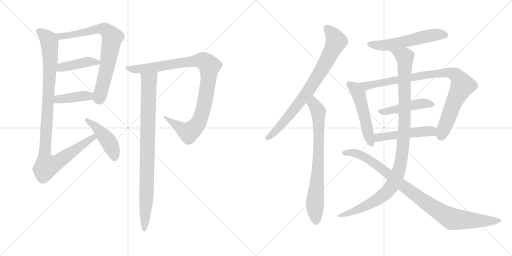
t = 0.00 s
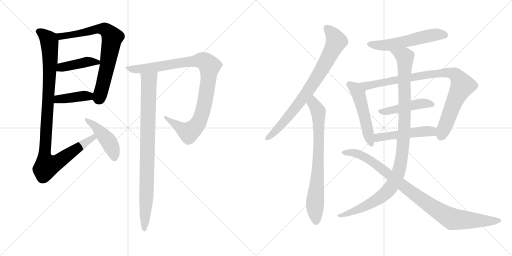
t = 2.67 s
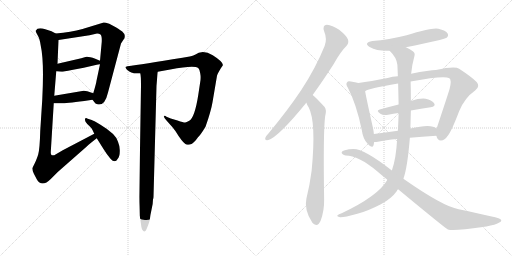
t = 5.35 s
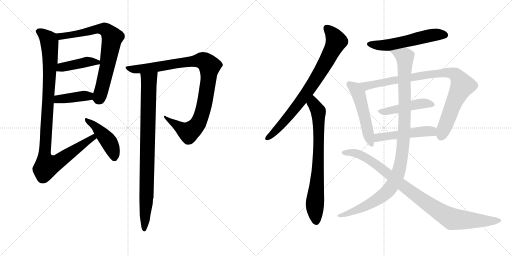
t = 8.02 s
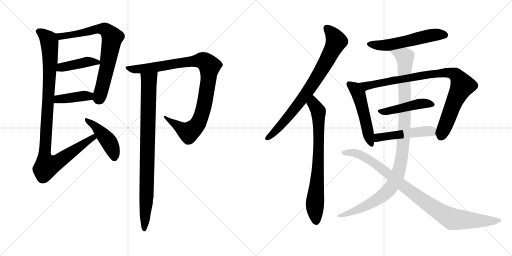
t = 10.70 s
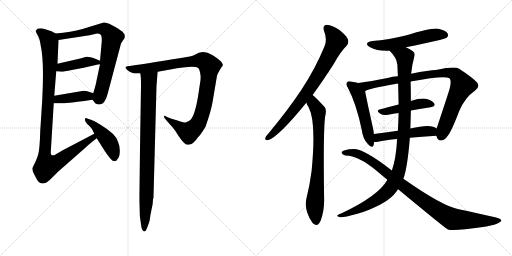
t = 13.37 s

The animated SVG that drew these frames (rendered in a browser with its animation timeline set to each time). Animation: 16 CSS @keyframes rules; one cycle of 13.37 s.

<svg version="1.1" viewBox="0 0 2048 1024" xmlns="http://www.w3.org/2000/svg">
  <g stroke="lightgray" stroke-dasharray="1,1" stroke-width="1" transform="scale(4, 4)">
    <line x1="0" y1="0" x2="256" y2="256"></line>
    <line x1="256" y1="0" x2="0" y2="256"></line>
    <line x1="128" y1="0" x2="128" y2="256"></line>
    <line x1="0" y1="128" x2="256" y2="128"></line>
    <line x1="256" y1="0" x2="512" y2="256"></line>
    <line x1="512" y1="0" x2="256" y2="256"></line>
    <line x1="384" y1="0" x2="384" y2="256"></line>
    <line x1="256" y1="128" x2="512" y2="128"></line>
  </g>
<g transform="scale(1, -1) translate(0, -850)">
   <style type="text/css">
    @keyframes keyframes0 {
      from {
       stroke: black;
       stroke-dashoffset: 753;
       stroke-width: 128;
       }
       71% {
       animation-timing-function: step-end;
       stroke: black;
       stroke-dashoffset: 0;
       stroke-width: 128;
       }
       to {
       stroke: black;
       stroke-width: 1024;
       }
       }
       #make-me-a-hanzi-animation-0 {
         animation: keyframes0 0.862793s both;
         animation-delay: 0.000000s;
         animation-timing-function: linear;
       }
    @keyframes keyframes1 {
      from {
       stroke: black;
       stroke-dashoffset: 422;
       stroke-width: 128;
       }
       58% {
       animation-timing-function: step-end;
       stroke: black;
       stroke-dashoffset: 0;
       stroke-width: 128;
       }
       to {
       stroke: black;
       stroke-width: 1024;
       }
       }
       #make-me-a-hanzi-animation-1 {
         animation: keyframes1 0.593424s both;
         animation-delay: 0.862793s;
         animation-timing-function: linear;
       }
    @keyframes keyframes2 {
      from {
       stroke: black;
       stroke-dashoffset: 403;
       stroke-width: 128;
       }
       57% {
       animation-timing-function: step-end;
       stroke: black;
       stroke-dashoffset: 0;
       stroke-width: 128;
       }
       to {
       stroke: black;
       stroke-width: 1024;
       }
       }
       #make-me-a-hanzi-animation-2 {
         animation: keyframes2 0.577962s both;
         animation-delay: 1.456217s;
         animation-timing-function: linear;
       }
    @keyframes keyframes3 {
      from {
       stroke: black;
       stroke-dashoffset: 1045;
       stroke-width: 128;
       }
       77% {
       animation-timing-function: step-end;
       stroke: black;
       stroke-dashoffset: 0;
       stroke-width: 128;
       }
       to {
       stroke: black;
       stroke-width: 1024;
       }
       }
       #make-me-a-hanzi-animation-3 {
         animation: keyframes3 1.100423s both;
         animation-delay: 2.034179s;
         animation-timing-function: linear;
       }
    @keyframes keyframes4 {
      from {
       stroke: black;
       stroke-dashoffset: 448;
       stroke-width: 128;
       }
       59% {
       animation-timing-function: step-end;
       stroke: black;
       stroke-dashoffset: 0;
       stroke-width: 128;
       }
       to {
       stroke: black;
       stroke-width: 1024;
       }
       }
       #make-me-a-hanzi-animation-4 {
         animation: keyframes4 0.614583s both;
         animation-delay: 3.134602s;
         animation-timing-function: linear;
       }
    @keyframes keyframes5 {
      from {
       stroke: black;
       stroke-dashoffset: 999;
       stroke-width: 128;
       }
       76% {
       animation-timing-function: step-end;
       stroke: black;
       stroke-dashoffset: 0;
       stroke-width: 128;
       }
       to {
       stroke: black;
       stroke-width: 1024;
       }
       }
       #make-me-a-hanzi-animation-5 {
         animation: keyframes5 1.062988s both;
         animation-delay: 3.749185s;
         animation-timing-function: linear;
       }
    @keyframes keyframes6 {
      from {
       stroke: black;
       stroke-dashoffset: 890;
       stroke-width: 128;
       }
       74% {
       animation-timing-function: step-end;
       stroke: black;
       stroke-dashoffset: 0;
       stroke-width: 128;
       }
       to {
       stroke: black;
       stroke-width: 1024;
       }
       }
       #make-me-a-hanzi-animation-6 {
         animation: keyframes6 0.974284s both;
         animation-delay: 4.812173s;
         animation-timing-function: linear;
       }
    @keyframes keyframes7 {
      from {
       stroke: black;
       stroke-dashoffset: 794;
       stroke-width: 128;
       }
       72% {
       animation-timing-function: step-end;
       stroke: black;
       stroke-dashoffset: 0;
       stroke-width: 128;
       }
       to {
       stroke: black;
       stroke-width: 1024;
       }
       }
       #make-me-a-hanzi-animation-7 {
         animation: keyframes7 0.896159s both;
         animation-delay: 5.786457s;
         animation-timing-function: linear;
       }
    @keyframes keyframes8 {
      from {
       stroke: black;
       stroke-dashoffset: 758;
       stroke-width: 128;
       }
       71% {
       animation-timing-function: step-end;
       stroke: black;
       stroke-dashoffset: 0;
       stroke-width: 128;
       }
       to {
       stroke: black;
       stroke-width: 1024;
       }
       }
       #make-me-a-hanzi-animation-8 {
         animation: keyframes8 0.866862s both;
         animation-delay: 6.682616s;
         animation-timing-function: linear;
       }
    @keyframes keyframes9 {
      from {
       stroke: black;
       stroke-dashoffset: 559;
       stroke-width: 128;
       }
       65% {
       animation-timing-function: step-end;
       stroke: black;
       stroke-dashoffset: 0;
       stroke-width: 128;
       }
       to {
       stroke: black;
       stroke-width: 1024;
       }
       }
       #make-me-a-hanzi-animation-9 {
         animation: keyframes9 0.704915s both;
         animation-delay: 7.549478s;
         animation-timing-function: linear;
       }
    @keyframes keyframes10 {
      from {
       stroke: black;
       stroke-dashoffset: 516;
       stroke-width: 128;
       }
       63% {
       animation-timing-function: step-end;
       stroke: black;
       stroke-dashoffset: 0;
       stroke-width: 128;
       }
       to {
       stroke: black;
       stroke-width: 1024;
       }
       }
       #make-me-a-hanzi-animation-10 {
         animation: keyframes10 0.669922s both;
         animation-delay: 8.254393s;
         animation-timing-function: linear;
       }
    @keyframes keyframes11 {
      from {
       stroke: black;
       stroke-dashoffset: 914;
       stroke-width: 128;
       }
       75% {
       animation-timing-function: step-end;
       stroke: black;
       stroke-dashoffset: 0;
       stroke-width: 128;
       }
       to {
       stroke: black;
       stroke-width: 1024;
       }
       }
       #make-me-a-hanzi-animation-11 {
         animation: keyframes11 0.993815s both;
         animation-delay: 8.924315s;
         animation-timing-function: linear;
       }
    @keyframes keyframes12 {
      from {
       stroke: black;
       stroke-dashoffset: 467;
       stroke-width: 128;
       }
       60% {
       animation-timing-function: step-end;
       stroke: black;
       stroke-dashoffset: 0;
       stroke-width: 128;
       }
       to {
       stroke: black;
       stroke-width: 1024;
       }
       }
       #make-me-a-hanzi-animation-12 {
         animation: keyframes12 0.630046s both;
         animation-delay: 9.918130s;
         animation-timing-function: linear;
       }
    @keyframes keyframes13 {
      from {
       stroke: black;
       stroke-dashoffset: 500;
       stroke-width: 128;
       }
       62% {
       animation-timing-function: step-end;
       stroke: black;
       stroke-dashoffset: 0;
       stroke-width: 128;
       }
       to {
       stroke: black;
       stroke-width: 1024;
       }
       }
       #make-me-a-hanzi-animation-13 {
         animation: keyframes13 0.656901s both;
         animation-delay: 10.548176s;
         animation-timing-function: linear;
       }
    @keyframes keyframes14 {
      from {
       stroke: black;
       stroke-dashoffset: 1083;
       stroke-width: 128;
       }
       78% {
       animation-timing-function: step-end;
       stroke: black;
       stroke-dashoffset: 0;
       stroke-width: 128;
       }
       to {
       stroke: black;
       stroke-width: 1024;
       }
       }
       #make-me-a-hanzi-animation-14 {
         animation: keyframes14 1.131348s both;
         animation-delay: 11.205077s;
         animation-timing-function: linear;
       }
    @keyframes keyframes15 {
      from {
       stroke: black;
       stroke-dashoffset: 962;
       stroke-width: 128;
       }
       76% {
       animation-timing-function: step-end;
       stroke: black;
       stroke-dashoffset: 0;
       stroke-width: 128;
       }
       to {
       stroke: black;
       stroke-width: 1024;
       }
       }
       #make-me-a-hanzi-animation-15 {
         animation: keyframes15 1.032878s both;
         animation-delay: 12.336425s;
         animation-timing-function: linear;
       }
</style>
<path d="M 370.0 451.5 L 377.0 442.5 Q 381.0 435.5 389.0 433.5 Q 419.0 424.5 432.0 480.5 L 484.0 676.5 L 495.0 693.5 Q 499.0 696.5 499.0 705.5 Q 500.0 714.5 489.0 724.5 Q 469.0 738.5 465.0 740.5 L 437.0 755.5 Q 421.0 760.5 415.0 760.5 L 330.0 734.5 Q 284.0 722.5 223.0 716.5 C 193.0 713.5 204.0 685.5 234.0 690.5 L 358.0 709.5 L 384.0 715.5 Q 395.0 716.5 402.0 712.5 Q 408.0 707.5 407.0 683.5 L 400.0 607.5 L 400.0 593.5 L 386.0 527.5 Q 385.0 517.5 373.0 477.5 C 367.0 455.5 367.0 455.5 370.0 451.5 Z" fill="lightgray"></path> 
<path d="M 225.0 565.5 L 245.0 563.5 Q 255.0 563.5 287.0 570.5 L 335.0 579.5 L 387.0 591.5 Q 391.0 593.5 400.0 593.5 C 430.0 594.5 428.0 595.5 400.0 607.5 L 381.0 615.5 Q 352.0 625.5 342.0 622.5 L 325.0 617.5 L 230.0 595.5 C 201.0 588.5 195.0 568.5 225.0 565.5 Z" fill="lightgray"></path> 
<path d="M 215.0 437.5 L 242.0 437.5 Q 243.0 434.5 337.0 446.5 L 370.0 451.5 C 400.0 455.5 401.0 468.5 373.0 477.5 L 349.0 485.5 Q 341.0 487.5 335.0 487.5 L 217.0 467.5 C 187.0 462.5 185.0 437.5 215.0 437.5 Z" fill="lightgray"></path> 
<path d="M 129.0 177.5 Q 129.0 168.5 136.0 154.5 L 147.0 133.5 Q 167.0 98.5 203.0 134.5 L 231.0 162.5 L 347.0 264.5 Q 357.0 274.5 387.0 297.5 C 411.0 316.5 404.0 329.5 377.0 315.5 L 251.0 249.5 L 217.0 229.5 Q 207.0 228.5 205.0 231.5 Q 203.0 235.5 203.0 241.5 L 215.0 437.5 L 217.0 467.5 L 225.0 565.5 L 230.0 595.5 L 234.0 690.5 C 235.0 710.5 235.0 710.5 223.0 716.5 L 206.0 725.5 L 181.0 733.5 Q 150.0 742.5 143.0 727.5 Q 142.0 723.5 150.0 710.5 Q 159.0 697.5 163.0 667.5 Q 177.0 605.5 169.0 451.5 L 161.0 327.5 Q 159.0 255.5 153.0 233.5 Q 147.0 211.5 129.0 177.5 Z" fill="lightgray"></path> 
<path d="M 387.0 297.5 L 414.0 254.5 Q 428.0 231.5 442.0 215.5 Q 460.0 195.5 471.0 215.5 Q 479.0 224.5 479.0 244.5 Q 480.0 264.5 472.0 283.5 Q 465.0 313.5 402.0 351.5 Q 372.0 369.5 367.0 370.5 L 351.0 375.5 Q 341.0 380.5 340.0 373.5 Q 338.0 365.5 349.0 354.5 Q 361.0 343.5 365.0 338.5 Q 369.0 333.5 377.0 315.5 L 387.0 297.5 Z" fill="lightgray"></path> 
<path d="M 631.0 563.5 L 681.0 572.5 Q 777.0 590.5 793.0 578.5 Q 799.0 572.5 801.0 556.5 Q 804.0 540.5 801.0 523.5 L 793.0 470.5 Q 779.0 380.5 757.0 367.5 Q 745.0 361.5 741.0 360.5 Q 737.0 359.5 710.0 368.5 L 683.0 376.5 L 666.0 383.5 Q 659.0 388.5 656.0 385.5 Q 653.0 381.5 666.0 368.5 L 690.0 341.5 Q 703.0 326.5 715.0 305.5 Q 736.0 274.5 748.0 271.5 Q 752.0 270.5 763.0 273.5 Q 768.0 274.5 783.0 289.5 L 792.0 301.5 Q 802.0 310.5 822.0 343.5 Q 844.0 405.5 850.0 441.5 L 868.0 547.5 Q 871.0 557.5 884.0 578.5 L 891.0 588.5 Q 895.0 601.5 851.0 629.5 Q 827.0 643.5 806.0 641.5 L 795.0 639.5 L 780.0 631.5 Q 777.0 629.5 759.0 624.5 L 730.0 619.5 Q 568.0 592.5 509.0 585.5 L 502.0 582.5 Q 501.0 580.5 507.0 572.5 Q 527.0 553.5 557.0 557.5 L 561.0 557.5 L 631.0 563.5 Z" fill="lightgray"></path> 
<path d="M 558.0 23.5 L 559.0 -11.5 L 564.0 -46.5 Q 565.0 -58.5 568.0 -66.5 Q 578.0 -84.5 586.0 -66.5 Q 599.0 -35.5 600.0 -22.5 Q 601.0 -10.5 606.0 11.5 Q 612.0 33.5 612.0 53.5 Q 614.0 57.5 614.0 63.5 L 626.0 507.5 L 628.0 531.5 Q 630.0 563.5 631.0 563.5 C 634.0 593.5 557.0 587.5 561.0 557.5 Q 564.0 548.5 564.0 507.5 L 557.0 64.5 Q 557.0 39.5 558.0 23.5 Z" fill="lightgray"></path> 
<path d="M 1250.5 470.0 Q 1290.5 525.0 1335.5 595.0 Q 1362.5 644.0 1386.5 667.0 Q 1396.5 679.0 1391.5 693.0 Q 1387.5 706.0 1356.5 731.0 Q 1328.5 750.0 1307.5 751.0 Q 1288.5 750.0 1296.5 725.0 Q 1309.5 694.0 1298.5 666.0 Q 1261.5 575.0 1204.5 489.0 Q 1149.5 407.0 1074.5 317.0 Q 1064.5 307.0 1061.5 299.0 Q 1057.5 287.0 1073.5 290.0 Q 1113.5 302.0 1223.5 437.0 Q 1223.5 438.0 1225.5 439.0 L 1250.5 470.0 Z" fill="lightgray"></path> 
<path d="M 1225.5 439.0 Q 1228.5 429.0 1234.5 421.0 Q 1265.5 363.0 1246.5 167.0 Q 1239.5 112.0 1225.5 55.0 Q 1215.5 10.0 1249.5 -41.0 Q 1250.5 -41.0 1252.5 -44.0 Q 1270.5 -60.0 1282.5 -33.0 Q 1297.5 7.0 1296.5 54.0 Q 1292.5 324.0 1300.5 384.0 Q 1307.5 411.0 1298.5 422.0 Q 1258.5 465.0 1250.5 470.0 C 1227.5 490.0 1212.5 466.0 1225.5 439.0 Z" fill="lightgray"></path> 
<path d="M 1623.5 661.0 Q 1776.5 692.0 1786.5 699.0 Q 1795.5 706.0 1790.5 716.0 Q 1783.5 728.0 1753.5 735.0 Q 1728.5 741.0 1626.5 709.0 Q 1554.5 691.0 1489.5 686.0 Q 1452.5 679.0 1478.5 662.0 Q 1511.5 644.0 1558.5 647.0 L 1623.5 661.0 Z" fill="lightgray"></path> 
<path d="M 1433.5 518.0 Q 1421.5 522.0 1403.5 524.0 Q 1391.5 527.0 1388.5 521.0 Q 1381.5 515.0 1391.5 499.0 Q 1425.5 435.0 1447.5 328.0 Q 1451.5 295.0 1470.5 275.0 Q 1489.5 253.0 1494.5 270.0 Q 1495.5 276.0 1496.5 282.0 L 1495.5 314.0 Q 1494.5 326.0 1491.5 340.0 Q 1466.5 451.0 1460.5 485.0 C 1455.5 512.0 1455.5 512.0 1433.5 518.0 Z" fill="lightgray"></path> 
<path d="M 1745.5 307.0 Q 1749.5 288.0 1763.5 288.0 Q 1779.5 289.0 1789.5 305.0 Q 1804.5 321.0 1836.5 405.0 Q 1858.5 459.0 1900.5 488.0 Q 1922.5 504.0 1906.5 522.0 Q 1888.5 541.0 1836.5 575.0 Q 1820.5 587.0 1743.5 570.0 Q 1719.5 570.0 1644.5 555.0 L 1591.5 545.0 Q 1569.5 544.0 1550.5 538.0 Q 1483.5 525.0 1433.5 518.0 C 1403.5 514.0 1432.5 473.0 1460.5 485.0 Q 1469.5 495.0 1592.5 516.0 L 1642.5 524.0 Q 1777.5 549.0 1797.5 537.0 Q 1807.5 530.0 1798.5 495.0 Q 1794.5 480.0 1746.5 336.0 C 1739.5 316.0 1739.5 316.0 1745.5 307.0 Z" fill="lightgray"></path> 
<path d="M 1643.5 408.0 Q 1685.5 415.0 1722.5 421.0 Q 1744.5 425.0 1736.5 437.0 Q 1726.5 450.0 1702.5 455.0 Q 1680.5 458.0 1643.5 446.0 L 1594.5 432.0 Q 1554.5 422.0 1518.5 412.0 Q 1502.5 408.0 1521.5 395.0 Q 1531.5 388.0 1552.5 391.0 Q 1573.5 395.0 1594.5 398.0 L 1643.5 408.0 Z" fill="lightgray"></path> 
<path d="M 1639.5 299.0 Q 1685.5 303.0 1745.5 307.0 C 1775.5 309.0 1770.5 318.0 1746.5 336.0 Q 1725.5 357.0 1641.5 336.0 L 1591.5 327.0 Q 1539.5 320.0 1495.5 314.0 C 1465.5 310.0 1466.5 282.0 1496.5 282.0 Q 1500.5 281.0 1511.5 283.0 Q 1541.5 290.0 1588.5 294.0 L 1639.5 299.0 Z" fill="lightgray"></path> 
<path d="M 1613.5 135.0 Q 1629.5 177.0 1639.5 299.0 L 1641.5 336.0 Q 1642.5 372.0 1643.5 408.0 L 1643.5 446.0 Q 1643.5 485.0 1642.5 524.0 L 1644.5 555.0 Q 1647.5 589.0 1657.5 625.0 Q 1661.5 637.0 1652.5 644.0 Q 1640.5 654.0 1623.5 661.0 C 1597.5 675.0 1538.5 670.0 1558.5 647.0 Q 1586.5 620.0 1589.5 591.0 Q 1590.5 569.0 1591.5 545.0 L 1592.5 516.0 Q 1593.5 473.0 1594.5 432.0 L 1594.5 398.0 Q 1593.5 362.0 1591.5 327.0 L 1588.5 294.0 Q 1584.5 216.0 1567.5 168.0 L 1549.5 131.0 Q 1548.5 130.0 1548.5 129.0 Q 1512.5 66.0 1366.5 -3.0 Q 1353.5 -7.0 1350.5 -11.0 Q 1344.5 -15.0 1360.5 -19.0 Q 1375.5 -20.0 1429.5 -5.0 Q 1469.5 5.0 1523.5 33.0 Q 1565.5 55.0 1587.5 86.0 Q 1588.5 90.0 1592.5 93.0 L 1613.5 135.0 Z" fill="lightgray"></path> 
<path d="M 1592.5 93.0 Q 1778.5 -61.0 1791.5 -68.0 Q 1815.5 -75.0 1931.5 -58.0 Q 1937.5 -57.0 1945.5 -56.0 Q 1982.5 -49.0 1995.5 -41.0 Q 2014.5 -32.0 1996.5 -24.0 Q 1981.5 -18.0 1834.5 13.0 Q 1770.5 25.0 1613.5 135.0 L 1567.5 168.0 Q 1456.5 255.0 1413.5 254.0 Q 1395.5 254.0 1379.5 249.0 Q 1366.5 246.0 1366.5 239.0 Q 1367.5 232.0 1382.5 228.0 Q 1433.5 228.0 1508.5 165.0 Q 1529.5 147.0 1549.5 131.0 L 1592.5 93.0 Z" fill="lightgray"></path> 
      <clipPath id="make-me-a-hanzi-clip-0">
      <path d="M 370.0 451.5 L 377.0 442.5 Q 381.0 435.5 389.0 433.5 Q 419.0 424.5 432.0 480.5 L 484.0 676.5 L 495.0 693.5 Q 499.0 696.5 499.0 705.5 Q 500.0 714.5 489.0 724.5 Q 469.0 738.5 465.0 740.5 L 437.0 755.5 Q 421.0 760.5 415.0 760.5 L 330.0 734.5 Q 284.0 722.5 223.0 716.5 C 193.0 713.5 204.0 685.5 234.0 690.5 L 358.0 709.5 L 384.0 715.5 Q 395.0 716.5 402.0 712.5 Q 408.0 707.5 407.0 683.5 L 400.0 607.5 L 400.0 593.5 L 386.0 527.5 Q 385.0 517.5 373.0 477.5 C 367.0 455.5 367.0 455.5 370.0 451.5 Z" fill="lightgray"></path>
      </clipPath>
      <path clip-path="url(#make-me-a-hanzi-clip-0)" d="M 232.0 712.5 L 242.0 704.5 L 286.0 710.5 L 399.0 735.5 L 423.0 731.5 L 449.0 700.5 L 430.0 586.5 L 403.0 476.5 L 397.0 459.5 L 385.0 456.5 " fill="none" id="make-me-a-hanzi-animation-0" stroke-dasharray="625 1250" stroke-linecap="round"></path>

      <clipPath id="make-me-a-hanzi-clip-1">
      <path d="M 225.0 565.5 L 245.0 563.5 Q 255.0 563.5 287.0 570.5 L 335.0 579.5 L 387.0 591.5 Q 391.0 593.5 400.0 593.5 C 430.0 594.5 428.0 595.5 400.0 607.5 L 381.0 615.5 Q 352.0 625.5 342.0 622.5 L 325.0 617.5 L 230.0 595.5 C 201.0 588.5 195.0 568.5 225.0 565.5 Z" fill="lightgray"></path>
      </clipPath>
      <path clip-path="url(#make-me-a-hanzi-clip-1)" d="M 231.0 572.5 L 245.0 581.5 L 343.0 602.5 L 392.0 600.5 " fill="none" id="make-me-a-hanzi-animation-1" stroke-dasharray="294 588" stroke-linecap="round"></path>

      <clipPath id="make-me-a-hanzi-clip-2">
      <path d="M 215.0 437.5 L 242.0 437.5 Q 243.0 434.5 337.0 446.5 L 370.0 451.5 C 400.0 455.5 401.0 468.5 373.0 477.5 L 349.0 485.5 Q 341.0 487.5 335.0 487.5 L 217.0 467.5 C 187.0 462.5 185.0 437.5 215.0 437.5 Z" fill="lightgray"></path>
      </clipPath>
      <path clip-path="url(#make-me-a-hanzi-clip-2)" d="M 222.0 444.5 L 242.0 455.5 L 355.0 465.5 L 364.0 471.5 " fill="none" id="make-me-a-hanzi-animation-2" stroke-dasharray="275 550" stroke-linecap="round"></path>

      <clipPath id="make-me-a-hanzi-clip-3">
      <path d="M 129.0 177.5 Q 129.0 168.5 136.0 154.5 L 147.0 133.5 Q 167.0 98.5 203.0 134.5 L 231.0 162.5 L 347.0 264.5 Q 357.0 274.5 387.0 297.5 C 411.0 316.5 404.0 329.5 377.0 315.5 L 251.0 249.5 L 217.0 229.5 Q 207.0 228.5 205.0 231.5 Q 203.0 235.5 203.0 241.5 L 215.0 437.5 L 217.0 467.5 L 225.0 565.5 L 230.0 595.5 L 234.0 690.5 C 235.0 710.5 235.0 710.5 223.0 716.5 L 206.0 725.5 L 181.0 733.5 Q 150.0 742.5 143.0 727.5 Q 142.0 723.5 150.0 710.5 Q 159.0 697.5 163.0 667.5 Q 177.0 605.5 169.0 451.5 L 161.0 327.5 Q 159.0 255.5 153.0 233.5 Q 147.0 211.5 129.0 177.5 Z" fill="lightgray"></path>
      </clipPath>
      <path clip-path="url(#make-me-a-hanzi-clip-3)" d="M 152.0 726.5 L 195.0 691.5 L 199.0 668.5 L 201.0 604.5 L 178.0 218.5 L 187.0 186.5 L 228.0 200.5 L 372.0 299.5 L 372.0 307.5 " fill="none" id="make-me-a-hanzi-animation-3" stroke-dasharray="917 1834" stroke-linecap="round"></path>

      <clipPath id="make-me-a-hanzi-clip-4">
      <path d="M 387.0 297.5 L 414.0 254.5 Q 428.0 231.5 442.0 215.5 Q 460.0 195.5 471.0 215.5 Q 479.0 224.5 479.0 244.5 Q 480.0 264.5 472.0 283.5 Q 465.0 313.5 402.0 351.5 Q 372.0 369.5 367.0 370.5 L 351.0 375.5 Q 341.0 380.5 340.0 373.5 Q 338.0 365.5 349.0 354.5 Q 361.0 343.5 365.0 338.5 Q 369.0 333.5 377.0 315.5 L 387.0 297.5 Z" fill="lightgray"></path>
      </clipPath>
      <path clip-path="url(#make-me-a-hanzi-clip-4)" d="M 346.0 369.5 L 385.0 342.5 L 429.0 292.5 L 448.0 258.5 L 457.0 220.5 " fill="none" id="make-me-a-hanzi-animation-4" stroke-dasharray="320 640" stroke-linecap="round"></path>

      <clipPath id="make-me-a-hanzi-clip-5">
      <path d="M 631.0 563.5 L 681.0 572.5 Q 777.0 590.5 793.0 578.5 Q 799.0 572.5 801.0 556.5 Q 804.0 540.5 801.0 523.5 L 793.0 470.5 Q 779.0 380.5 757.0 367.5 Q 745.0 361.5 741.0 360.5 Q 737.0 359.5 710.0 368.5 L 683.0 376.5 L 666.0 383.5 Q 659.0 388.5 656.0 385.5 Q 653.0 381.5 666.0 368.5 L 690.0 341.5 Q 703.0 326.5 715.0 305.5 Q 736.0 274.5 748.0 271.5 Q 752.0 270.5 763.0 273.5 Q 768.0 274.5 783.0 289.5 L 792.0 301.5 Q 802.0 310.5 822.0 343.5 Q 844.0 405.5 850.0 441.5 L 868.0 547.5 Q 871.0 557.5 884.0 578.5 L 891.0 588.5 Q 895.0 601.5 851.0 629.5 Q 827.0 643.5 806.0 641.5 L 795.0 639.5 L 780.0 631.5 Q 777.0 629.5 759.0 624.5 L 730.0 619.5 Q 568.0 592.5 509.0 585.5 L 502.0 582.5 Q 501.0 580.5 507.0 572.5 Q 527.0 553.5 557.0 557.5 L 561.0 557.5 L 631.0 563.5 Z" fill="lightgray"></path>
      </clipPath>
      <path clip-path="url(#make-me-a-hanzi-clip-5)" d="M 508.0 579.5 L 539.0 572.5 L 567.0 574.5 L 797.0 608.5 L 819.0 604.5 L 838.0 586.5 L 815.0 419.5 L 795.0 362.5 L 780.0 341.5 L 754.0 320.5 L 664.0 376.5 L 661.0 383.5 " fill="none" id="make-me-a-hanzi-animation-5" stroke-dasharray="871 1742" stroke-linecap="round"></path>

      <clipPath id="make-me-a-hanzi-clip-6">
      <path d="M 558.0 23.5 L 559.0 -11.5 L 564.0 -46.5 Q 565.0 -58.5 568.0 -66.5 Q 578.0 -84.5 586.0 -66.5 Q 599.0 -35.5 600.0 -22.5 Q 601.0 -10.5 606.0 11.5 Q 612.0 33.5 612.0 53.5 Q 614.0 57.5 614.0 63.5 L 626.0 507.5 L 628.0 531.5 Q 630.0 563.5 631.0 563.5 C 634.0 593.5 557.0 587.5 561.0 557.5 Q 564.0 548.5 564.0 507.5 L 557.0 64.5 Q 557.0 39.5 558.0 23.5 Z" fill="lightgray"></path>
      </clipPath>
      <path clip-path="url(#make-me-a-hanzi-clip-6)" d="M 568.0 555.5 L 596.0 528.5 L 586.0 64.5 L 577.0 -66.5 " fill="none" id="make-me-a-hanzi-animation-6" stroke-dasharray="762 1524" stroke-linecap="round"></path>

      <clipPath id="make-me-a-hanzi-clip-7">
      <path d="M 1250.5 470.0 Q 1290.5 525.0 1335.5 595.0 Q 1362.5 644.0 1386.5 667.0 Q 1396.5 679.0 1391.5 693.0 Q 1387.5 706.0 1356.5 731.0 Q 1328.5 750.0 1307.5 751.0 Q 1288.5 750.0 1296.5 725.0 Q 1309.5 694.0 1298.5 666.0 Q 1261.5 575.0 1204.5 489.0 Q 1149.5 407.0 1074.5 317.0 Q 1064.5 307.0 1061.5 299.0 Q 1057.5 287.0 1073.5 290.0 Q 1113.5 302.0 1223.5 437.0 Q 1223.5 438.0 1225.5 439.0 L 1250.5 470.0 Z" fill="lightgray"></path>
      </clipPath>
      <path clip-path="url(#make-me-a-hanzi-clip-7)" d="M 1308.5 735.0 L 1325.5 720.0 L 1344.5 685.0 L 1297.5 590.0 L 1200.5 441.0 L 1097.5 321.0 L 1071.5 299.0 " fill="none" id="make-me-a-hanzi-animation-7" stroke-dasharray="666 1332" stroke-linecap="round"></path>

      <clipPath id="make-me-a-hanzi-clip-8">
      <path d="M 1225.5 439.0 Q 1228.5 429.0 1234.5 421.0 Q 1265.5 363.0 1246.5 167.0 Q 1239.5 112.0 1225.5 55.0 Q 1215.5 10.0 1249.5 -41.0 Q 1250.5 -41.0 1252.5 -44.0 Q 1270.5 -60.0 1282.5 -33.0 Q 1297.5 7.0 1296.5 54.0 Q 1292.5 324.0 1300.5 384.0 Q 1307.5 411.0 1298.5 422.0 Q 1258.5 465.0 1250.5 470.0 C 1227.5 490.0 1212.5 466.0 1225.5 439.0 Z" fill="lightgray"></path>
      </clipPath>
      <path clip-path="url(#make-me-a-hanzi-clip-8)" d="M 1248.5 463.0 L 1253.5 436.0 L 1273.5 405.0 L 1274.5 377.0 L 1270.5 138.0 L 1259.5 33.0 L 1265.5 -32.0 " fill="none" id="make-me-a-hanzi-animation-8" stroke-dasharray="630 1260" stroke-linecap="round"></path>

      <clipPath id="make-me-a-hanzi-clip-9">
      <path d="M 1623.5 661.0 Q 1776.5 692.0 1786.5 699.0 Q 1795.5 706.0 1790.5 716.0 Q 1783.5 728.0 1753.5 735.0 Q 1728.5 741.0 1626.5 709.0 Q 1554.5 691.0 1489.5 686.0 Q 1452.5 679.0 1478.5 662.0 Q 1511.5 644.0 1558.5 647.0 L 1623.5 661.0 Z" fill="lightgray"></path>
      </clipPath>
      <path clip-path="url(#make-me-a-hanzi-clip-9)" d="M 1481.5 675.0 L 1550.5 669.0 L 1714.5 707.0 L 1756.5 713.0 L 1779.5 710.0 " fill="none" id="make-me-a-hanzi-animation-9" stroke-dasharray="431 862" stroke-linecap="round"></path>

      <clipPath id="make-me-a-hanzi-clip-10">
      <path d="M 1433.5 518.0 Q 1421.5 522.0 1403.5 524.0 Q 1391.5 527.0 1388.5 521.0 Q 1381.5 515.0 1391.5 499.0 Q 1425.5 435.0 1447.5 328.0 Q 1451.5 295.0 1470.5 275.0 Q 1489.5 253.0 1494.5 270.0 Q 1495.5 276.0 1496.5 282.0 L 1495.5 314.0 Q 1494.5 326.0 1491.5 340.0 Q 1466.5 451.0 1460.5 485.0 C 1455.5 512.0 1455.5 512.0 1433.5 518.0 Z" fill="lightgray"></path>
      </clipPath>
      <path clip-path="url(#make-me-a-hanzi-clip-10)" d="M 1397.5 513.0 L 1420.5 497.0 L 1434.5 474.0 L 1482.5 275.0 " fill="none" id="make-me-a-hanzi-animation-10" stroke-dasharray="388 776" stroke-linecap="round"></path>

      <clipPath id="make-me-a-hanzi-clip-11">
      <path d="M 1745.5 307.0 Q 1749.5 288.0 1763.5 288.0 Q 1779.5 289.0 1789.5 305.0 Q 1804.5 321.0 1836.5 405.0 Q 1858.5 459.0 1900.5 488.0 Q 1922.5 504.0 1906.5 522.0 Q 1888.5 541.0 1836.5 575.0 Q 1820.5 587.0 1743.5 570.0 Q 1719.5 570.0 1644.5 555.0 L 1591.5 545.0 Q 1569.5 544.0 1550.5 538.0 Q 1483.5 525.0 1433.5 518.0 C 1403.5 514.0 1432.5 473.0 1460.5 485.0 Q 1469.5 495.0 1592.5 516.0 L 1642.5 524.0 Q 1777.5 549.0 1797.5 537.0 Q 1807.5 530.0 1798.5 495.0 Q 1794.5 480.0 1746.5 336.0 C 1739.5 316.0 1739.5 316.0 1745.5 307.0 Z" fill="lightgray"></path>
      </clipPath>
      <path clip-path="url(#make-me-a-hanzi-clip-11)" d="M 1440.5 515.0 L 1465.5 506.0 L 1758.5 559.0 L 1798.5 559.0 L 1821.5 551.0 L 1849.5 508.0 L 1814.5 437.0 L 1764.5 307.0 " fill="none" id="make-me-a-hanzi-animation-11" stroke-dasharray="786 1572" stroke-linecap="round"></path>

      <clipPath id="make-me-a-hanzi-clip-12">
      <path d="M 1643.5 408.0 Q 1685.5 415.0 1722.5 421.0 Q 1744.5 425.0 1736.5 437.0 Q 1726.5 450.0 1702.5 455.0 Q 1680.5 458.0 1643.5 446.0 L 1594.5 432.0 Q 1554.5 422.0 1518.5 412.0 Q 1502.5 408.0 1521.5 395.0 Q 1531.5 388.0 1552.5 391.0 Q 1573.5 395.0 1594.5 398.0 L 1643.5 408.0 Z" fill="lightgray"></path>
      </clipPath>
      <path clip-path="url(#make-me-a-hanzi-clip-12)" d="M 1519.5 403.0 L 1571.5 409.0 L 1672.5 434.0 L 1704.5 437.0 L 1726.5 431.0 " fill="none" id="make-me-a-hanzi-animation-12" stroke-dasharray="339 678" stroke-linecap="round"></path>

      <clipPath id="make-me-a-hanzi-clip-13">
      <path d="M 1639.5 299.0 Q 1685.5 303.0 1745.5 307.0 C 1775.5 309.0 1770.5 318.0 1746.5 336.0 Q 1725.5 357.0 1641.5 336.0 L 1591.5 327.0 Q 1539.5 320.0 1495.5 314.0 C 1465.5 310.0 1466.5 282.0 1496.5 282.0 Q 1500.5 281.0 1511.5 283.0 Q 1541.5 290.0 1588.5 294.0 L 1639.5 299.0 Z" fill="lightgray"></path>
      </clipPath>
      <path clip-path="url(#make-me-a-hanzi-clip-13)" d="M 1503.5 288.0 L 1514.5 300.0 L 1677.5 324.0 L 1726.5 325.0 L 1736.5 315.0 " fill="none" id="make-me-a-hanzi-animation-13" stroke-dasharray="372 744" stroke-linecap="round"></path>

      <clipPath id="make-me-a-hanzi-clip-14">
      <path d="M 1613.5 135.0 Q 1629.5 177.0 1639.5 299.0 L 1641.5 336.0 Q 1642.5 372.0 1643.5 408.0 L 1643.5 446.0 Q 1643.5 485.0 1642.5 524.0 L 1644.5 555.0 Q 1647.5 589.0 1657.5 625.0 Q 1661.5 637.0 1652.5 644.0 Q 1640.5 654.0 1623.5 661.0 C 1597.5 675.0 1538.5 670.0 1558.5 647.0 Q 1586.5 620.0 1589.5 591.0 Q 1590.5 569.0 1591.5 545.0 L 1592.5 516.0 Q 1593.5 473.0 1594.5 432.0 L 1594.5 398.0 Q 1593.5 362.0 1591.5 327.0 L 1588.5 294.0 Q 1584.5 216.0 1567.5 168.0 L 1549.5 131.0 Q 1548.5 130.0 1548.5 129.0 Q 1512.5 66.0 1366.5 -3.0 Q 1353.5 -7.0 1350.5 -11.0 Q 1344.5 -15.0 1360.5 -19.0 Q 1375.5 -20.0 1429.5 -5.0 Q 1469.5 5.0 1523.5 33.0 Q 1565.5 55.0 1587.5 86.0 Q 1588.5 90.0 1592.5 93.0 L 1613.5 135.0 Z" fill="lightgray"></path>
      </clipPath>
      <path clip-path="url(#make-me-a-hanzi-clip-14)" d="M 1565.5 644.0 L 1610.5 628.0 L 1620.5 611.0 L 1615.5 307.0 L 1606.5 216.0 L 1594.5 165.0 L 1567.5 106.0 L 1529.5 66.0 L 1442.5 16.0 L 1356.5 -14.0 " fill="none" id="make-me-a-hanzi-animation-14" stroke-dasharray="955 1910" stroke-linecap="round"></path>

      <clipPath id="make-me-a-hanzi-clip-15">
      <path d="M 1592.5 93.0 Q 1778.5 -61.0 1791.5 -68.0 Q 1815.5 -75.0 1931.5 -58.0 Q 1937.5 -57.0 1945.5 -56.0 Q 1982.5 -49.0 1995.5 -41.0 Q 2014.5 -32.0 1996.5 -24.0 Q 1981.5 -18.0 1834.5 13.0 Q 1770.5 25.0 1613.5 135.0 L 1567.5 168.0 Q 1456.5 255.0 1413.5 254.0 Q 1395.5 254.0 1379.5 249.0 Q 1366.5 246.0 1366.5 239.0 Q 1367.5 232.0 1382.5 228.0 Q 1433.5 228.0 1508.5 165.0 Q 1529.5 147.0 1549.5 131.0 L 1592.5 93.0 Z" fill="lightgray"></path>
      </clipPath>
      <path clip-path="url(#make-me-a-hanzi-clip-15)" d="M 1373.5 239.0 L 1422.5 237.0 L 1471.5 215.0 L 1530.5 174.0 L 1617.5 100.0 L 1803.5 -24.0 L 1915.5 -34.0 L 1996.5 -33.0 " fill="none" id="make-me-a-hanzi-animation-15" stroke-dasharray="834 1668" stroke-linecap="round"></path>

</g>
</svg>
